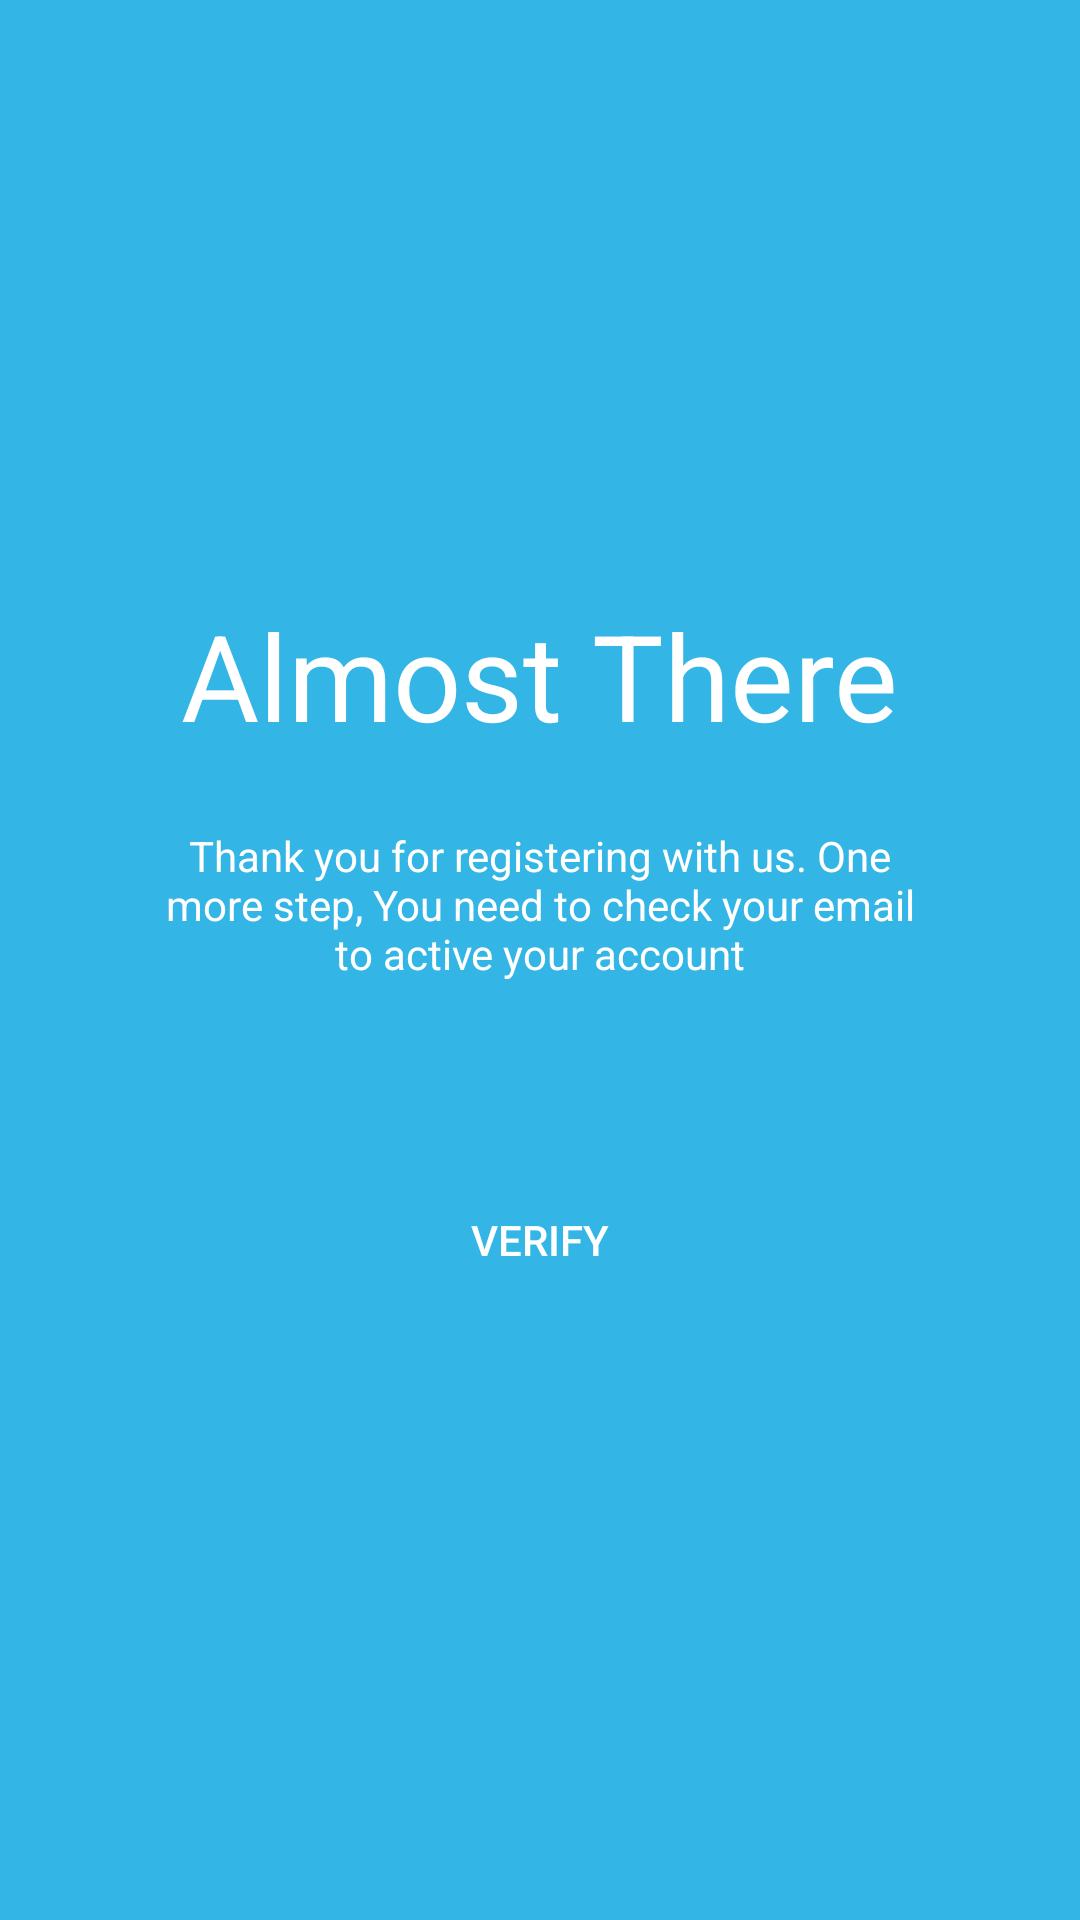

Layout XML and referenced resources for this Android screen:
<!-- AndroidManifest.xml: application theme MainTheme -->
<!-- res/layout/activity_almost.xml -->
<?xml version="1.0" encoding="utf-8"?>
<LinearLayout xmlns:android="http://schemas.android.com/apk/res/android"
    xmlns:tools="http://schemas.android.com/tools"
    android:layout_width="match_parent"
    android:layout_height="match_parent"
    android:gravity="center"
    android:orientation="vertical"
    android:background="@android:color/holo_blue_light"
    android:padding="@dimen/dp24"
    tools:context=".AlmostActivity">

    <TextView
        android:id="@+id/tes"
        android:layout_width="wrap_content"
        android:layout_height="wrap_content"
        android:text="@string/almost_there"
        android:textColor="@android:color/white"
        android:textSize="40sp"/>

    <TextView
        android:layout_width="wrap_content"
        android:layout_height="wrap_content"
        android:text="@string/almost_thanks"
        android:textColor="@android:color/white"
        android:textAlignment="center"
        android:layout_margin="@dimen/dp24"
        android:textSize="14sp"/>

    <Button
        android:layout_width="match_parent"
        android:layout_height="56dp"
        android:background="@drawable/shape_button_white"
        android:text="@string/almost_verify"
        android:layout_marginTop="@dimen/dp34"
        android:textColor="@android:color/white"
        android:onClick="verify_btn"/>
</LinearLayout>
<!-- resources referenced by this layout -->
<resources>
  <dimen name="dp24">24dp</dimen>
  <dimen name="dp34">34dp</dimen>
  <string name="almost_thanks">Thank you for registering with us. One more step, You need to check your email to active your account</string>
  <string name="almost_there">Almost There</string>
  <string name="almost_verify">Verify</string>
  <style name="MainTheme" parent="Theme.AppCompat.Light.NoActionBar">
      </style>
</resources>
